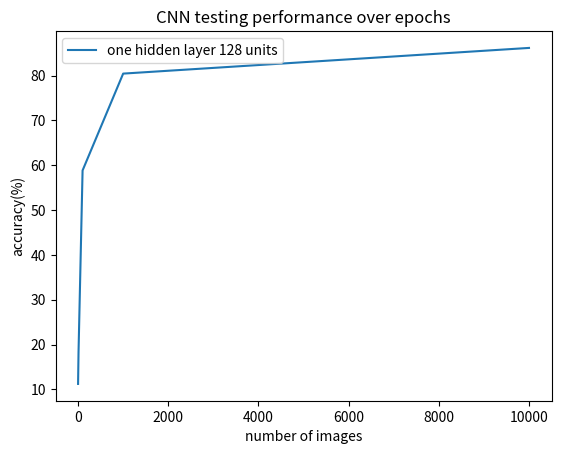

Source code (Python):
import numpy as np
import matplotlib.pyplot as plt
x = [0, 10, 100, 1000, 10000]
x2 = [1,2,3,4,5]
# y1 = [47.70, 66.09, 71.5, 75.24]
# y2 = [62.11, 75.45, 78.72, 80.97]
# y3 = [70.59, 79.76, 82.13, 83.1]
# y1 = [74.25, 80.05, 81.30, 81.07]
# y2 = [79.89, 85.05, 86.40, 87.68]
# y3 = [74.41, 84.60, 84.67, 85.19]
# y1 = [49.25, 66.88, 72.23, 74.17]
# y2 = [61.54, 74.98, 79.10, 81.30]
# y3 = [71.56, 78.62, 79.94, 81.11]
# y1 = [79.05, 82.26, 81.79, 82.97]
# y2 = [85.49, 88.49, 88.69, 88.85]
# y3 = [72.83, 86.44, 88.24, 88.14]
# y1 = [70.59, 79.76, 82.13, 83.10]
# y2 = [73.44, 81.24, 82.28, 83.48]
# y3 = [61.78, 74.85, 76.54, 78.98]
# y1 = [71.56, 78.62, 79.94, 81.11]
# y2 = [74.38, 80.53, 82.3, 83.57]
# y3 = [55.52, 74.09, 76.83, 79.44]
# y1 = [72.83, 86.44, 88.24, 88.48, 88.12]
# y2 = [87.08, 88.93, 89.67, 90.05, 89.83]
# y1 = [10.05, 21.30, 66.29, 79.29, 83.32]
y2 = [11.21, 18.26, 58.84, 80.44, 86.17]
plt.plot(x, y2, label='one hidden layer 128 units')
# plt.plot(x, y2, label='two hidden layers 128 units')
# plt.plot(x, y3, label='tanh')
# for i,j in zip(x,y1):
#     plt.text(i,j,j)
# for i,j in zip(x,y2):
#     plt.text(i,j,j)
# for i,j in zip(x,y3):
#     plt.text(i,j,j)
plt.title("CNN testing performance over epochs")
plt.xlabel("number of images")
plt.ylabel("accuracy(%)")
plt.legend()
plt.show()
